Photos from the image-classification dataset "chess_dataset" in the GitHub repository ShyEagle21/Practice. Its 2 classes are: insufficient material, sufficient material.

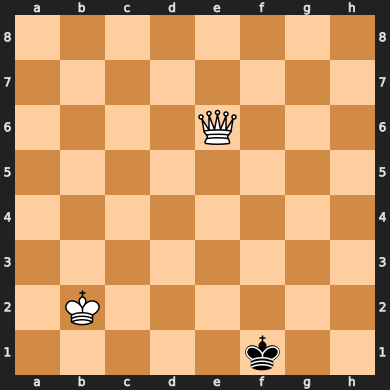
Label: sufficient material

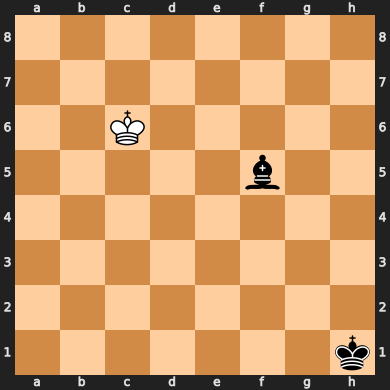
Label: insufficient material

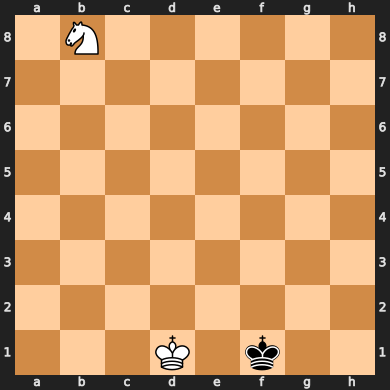
Label: insufficient material

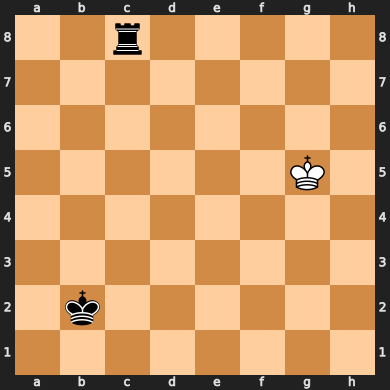
Label: sufficient material

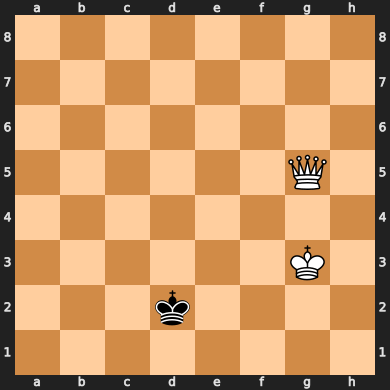
Label: sufficient material

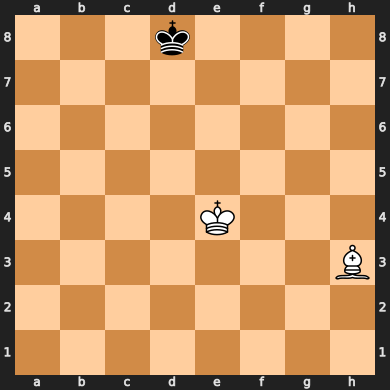
Label: insufficient material
